Photos from the image-classification dataset "logo" in the GitHub repository JunetShakya/Fake-Logo-Detection. Its 2 classes are: fake logo, genuine logo.

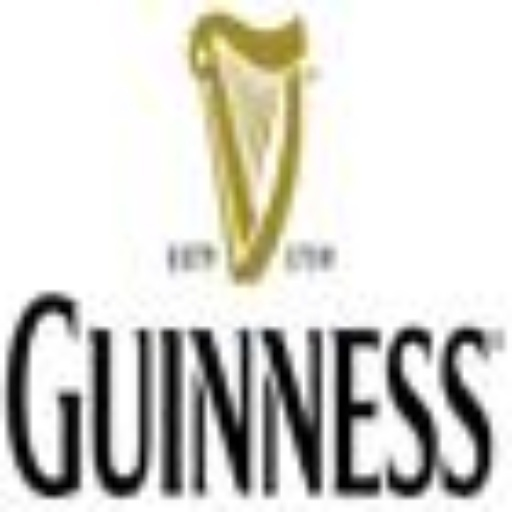
Label: genuine logo

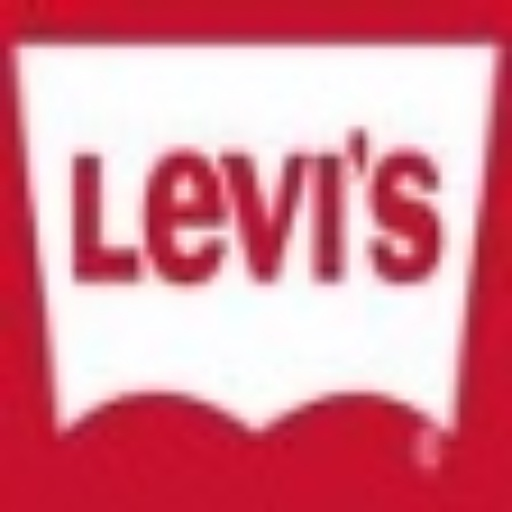
Label: fake logo

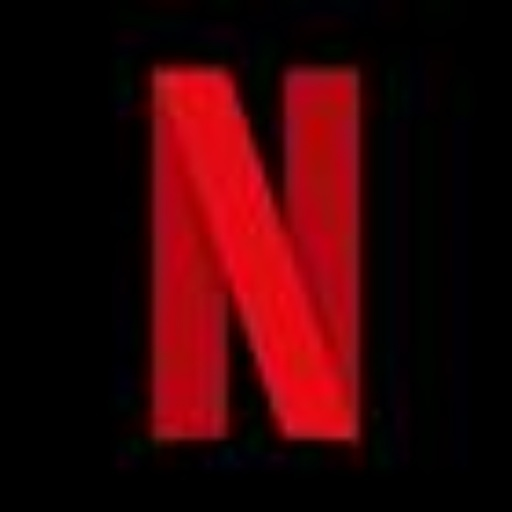
Label: genuine logo

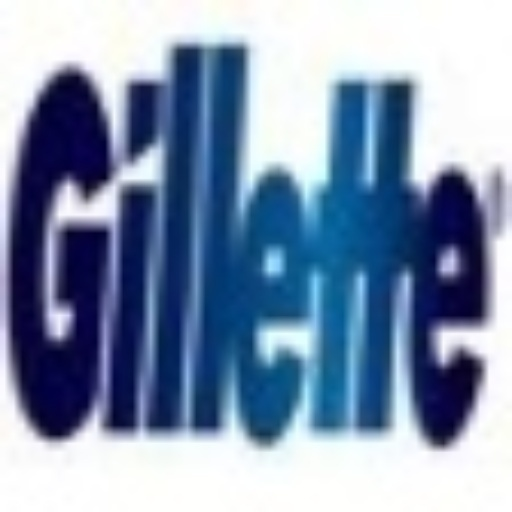
Label: fake logo

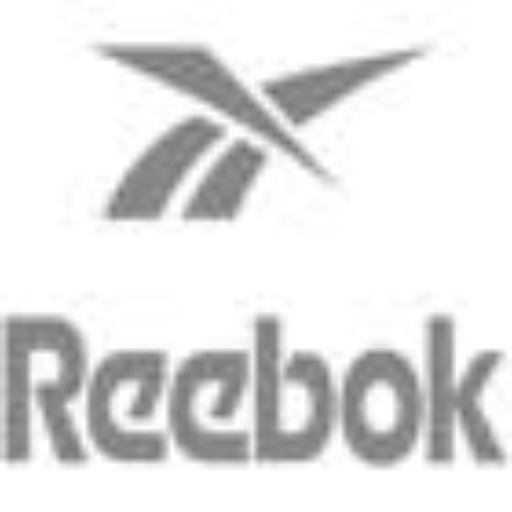
Label: genuine logo

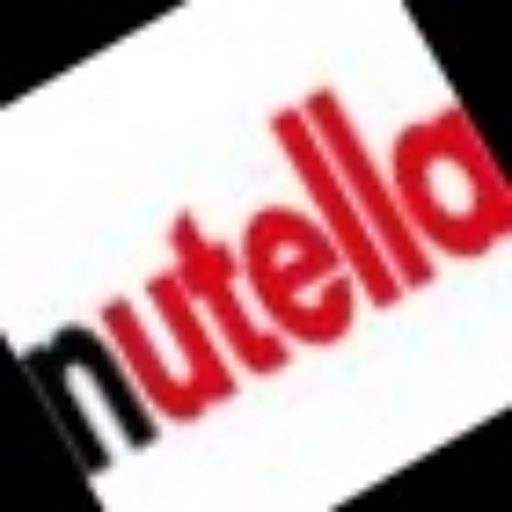
Label: fake logo
